Run: headless pygame with SDL's dummy video driver; simulated clock (each Clock.tick advances the game by its frame time, no real sleeping); random seed 0; keys injected as events and as key.get_pressed() state; no mouse input.
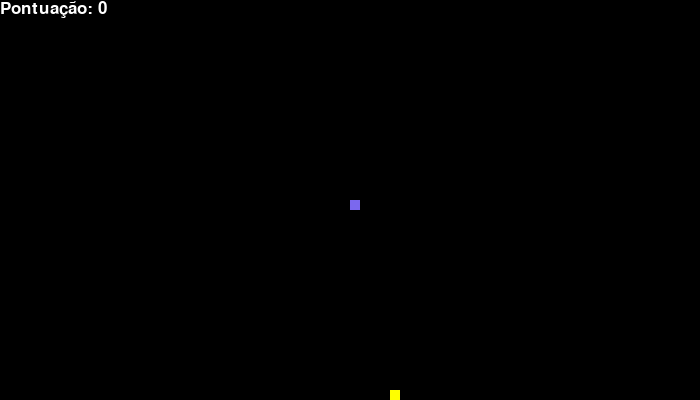
Frame 1 of 4 · flips 1–60 · no input
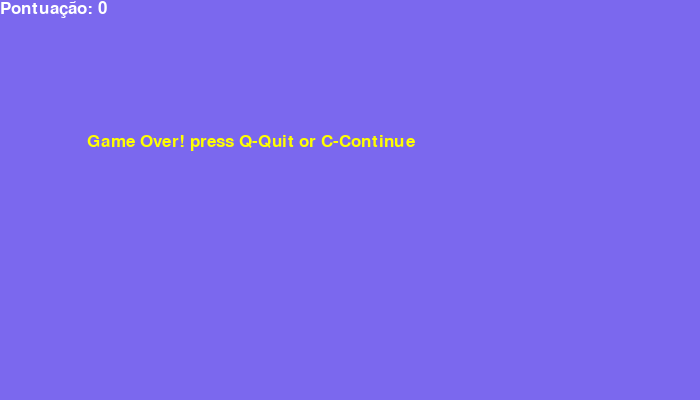
Frame 2 of 4 · flips 61–180 · tapped SPACE, RETURN · held RIGHT (→), D
Frame 3 of 4 · flips 181–300 · held DOWN (↓), S · screen unchanged from frame 2, image omitted
Frame 4 of 4 · flips 301–420 · held LEFT (←), A, UP (↑), W · screen unchanged from frame 3, image omitted

The pygame program that drew these frames:

import pygame
import random

# Inicializa o pygame
pygame.init()

# Cores
branco = (255, 255, 255)
preto = (0, 0, 0)
amarelo = (255, 255, 0)
roxo = (123, 104, 238)

# Definições da tela
largura_tela = 700
altura_tela = 400
tela = pygame.display.set_mode((largura_tela, altura_tela))
pygame.display.set_caption("Jogo da Cobrinha")

# Definições da cobra
tamanho_celula = 10
velocidade = 5
clock = pygame.time.Clock()

# Fonte para mensagens e pontuação
fonte = pygame.font.SysFont('bahnschrift', 25)

# Função para exibir a pontuação
def pontuacao(score):
    valor = fonte.render("Pontuação: " + str(score), True, branco)
    tela.blit(valor, [0, 0])

# Função para desenhar a cobra
def cobra(tamanho_celula, lista_cobra):
    for x in lista_cobra:
        pygame.draw.rect(tela, roxo, [x[0], x[1], tamanho_celula, tamanho_celula])

# Função principal do jogo
def jogo():
    # Posições iniciais da cobra
    x_cobra = largura_tela / 2
    y_cobra = altura_tela / 2

    # Movimento inicial
    x_mudanca = 0
    y_mudanca = 0

    # Corpo da cobra
    lista_cobra = []
    comprimento_cobra = 1

    # Posição inicial da comida
    x_comida = round(random.randrange(0, largura_tela - tamanho_celula) / 10.0) * 10.0
    y_comida = round(random.randrange(0, altura_tela - tamanho_celula) / 10.0) * 10.0

    # Variável de controle de loop
    fim_jogo = False
    perdeu = False

    while not fim_jogo:

        while perdeu:
            tela.fill(roxo)
            mensagem = fonte.render("Game Over! press Q-Quit or C-Continue", True, amarelo)
            tela.blit(mensagem, [largura_tela / 8, altura_tela / 3])
            pontuacao(comprimento_cobra - 1)
            pygame.display.update()

            for evento in pygame.event.get():
                if evento.type == pygame.KEYDOWN:
                    if evento.key == pygame.K_q:
                        fim_jogo = True
                        perdeu = False
                    if evento.key == pygame.K_c:
                        jogo()

        for evento in pygame.event.get():
            if evento.type == pygame.QUIT:
                fim_jogo = True
            if evento.type == pygame.KEYDOWN:
                if evento.key == pygame.K_LEFT:
                    x_mudanca = -tamanho_celula
                    y_mudanca = 0
                elif evento.key == pygame.K_RIGHT:
                    x_mudanca = tamanho_celula
                    y_mudanca = 0
                elif evento.key == pygame.K_UP:
                    x_mudanca = 0
                    y_mudanca = -tamanho_celula
                elif evento.key == pygame.K_DOWN:
                    x_mudanca = 0
                    y_mudanca = tamanho_celula

        # Atualiza a posição da cobra
        if x_cobra >= largura_tela or x_cobra < 0 or y_cobra >= altura_tela or y_cobra < 0:
            perdeu = True
        x_cobra += x_mudanca
        y_cobra += y_mudanca

        # Preenche a tela de fundo
        tela.fill(preto)

        # Desenha a comida
        pygame.draw.rect(tela, amarelo, [x_comida, y_comida, tamanho_celula, tamanho_celula])

        # Atualiza o corpo da cobra
        cabeca_cobra = []
        cabeca_cobra.append(x_cobra)
        cabeca_cobra.append(y_cobra)
        lista_cobra.append(cabeca_cobra)

        # Remove a cauda da cobra, a menos que ela tenha comido comida
        if len(lista_cobra) > comprimento_cobra:
            del lista_cobra[0]

        # Desenha a cobra e a pontuação
        cobra(tamanho_celula, lista_cobra)
        pontuacao(comprimento_cobra - 1)

        # Atualiza a tela
        pygame.display.update()

        # Cobra come a comida
        if x_cobra == x_comida and y_cobra == y_comida:
            x_comida = round(random.randrange(0, largura_tela - tamanho_celula) / 10.0) * 10.0
            y_comida = round(random.randrange(0, altura_tela - tamanho_celula) / 10.0) * 10.0
            comprimento_cobra += 1

        # Controla a velocidade do jogo
        clock.tick(velocidade)

    # Sai do jogo
    pygame.quit()
    quit()

# Inicia o jogo
jogo()
